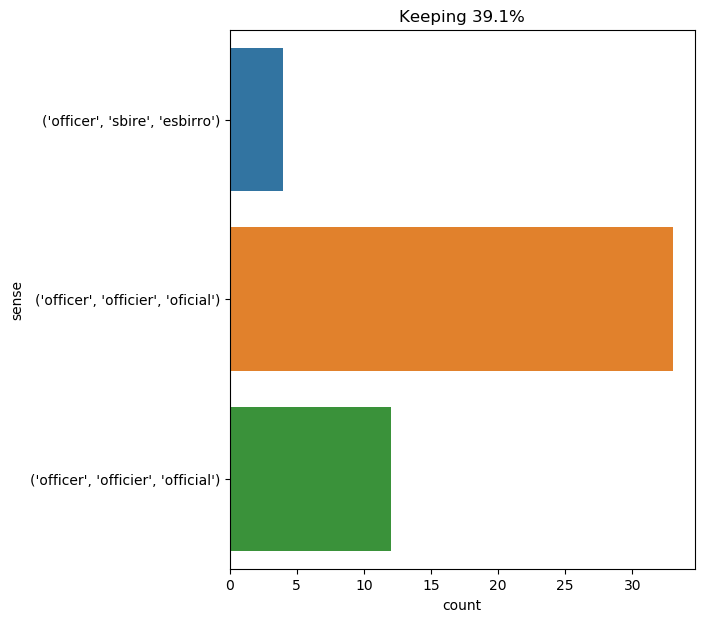

The file beside this chart, header and first rows:
text, ind, sense, label
the officers perceived that they had not…, 1, ('officer', 'sbire', 'esbirro'), 0
ladies , ’ said the officer , ’ do not d…, 5, ('officer', 'officier', 'oficial'), 1
" confounded brute ! " cried the unhorse…, 22, ('officer', 'officier', 'oficial'), 1
this boat contained an officer , a mate …, 4, ('officer', 'officier', 'oficial'), 1
when this species of summons was made th…, 8, ('officer', 'officier', 'official'), 2
then the officer began to pass in review…, 2, ('officer', 'officier', 'official'), 2
this accident happened around five o'clo…, 19, ('officer', 'officier', 'oficial'), 1
on the 23rd , several officers circled t…, 5, ('officer', 'officier', 'oficial'), 1
the officer who had stopped in front of …, 1, ('officer', 'officier', 'official'), 2
the officer desired to have milady ’s pa…, 1, ('officer', 'officier', 'official'), 2
" but is it the custom for the officers …, 8, ('officer', 'officier', 'oficial'), 1
accepting the hand of the officer , she …, 5, ('officer', 'officier', 'official'), 2
the officer followed her . a large cloak…, 1, ('officer', 'officier', 'oficial'), 1
the officer followed her . a large cloak…, 15, ('officer', 'officier', 'official'), 2
" the common narwhale , or sea unicorn ,…, 60, ('officer', 'officier', 'oficial'), 1
" yes , madame , " replied the officer ., 8, ('officer', 'officier', 'official'), 2
milady looked at the officer with one of…, 4, ('officer', 'officier', 'oficial'), 1
then the officer , with the same calm po…, 2, ('officer', 'officier', 'oficial'), 1
" your name ? " said the officer , who c…, 7, ('officer', 'officier', 'oficial'), 1
our baggage was immediately carried to t…, 43, ('officer', 'officier', 'oficial'), 1
and m. bonacieux ? whom d’artagnan had p…, 13, ('officer', 'sbire', 'esbirro'), 0
the frigate 's interior accommodations c…, 28, ('officer', 'officier', 'oficial'), 1
the ship 's officers shared the views of…, 3, ('officer', 'officier', 'oficial'), 1
the host stood at the door . for him , t…, 15, ('officer', 'officier', 'oficial'), 1
the ---th regiment are stationed there s…, 12, ('officer', 'officier', 'oficial'), 1
i learn this desire , or rather i suspec…, 42, ('officer', 'officier', 'oficial'), 1
" come in , " said the officer ., 7, ('officer', 'officier', 'oficial'), 1
" yes , monseigneur , " replied the offi…, 8, ('officer', 'officier', 'oficial'), 1
" so i have been told already , monseign…, 23, ('officer', 'officier', 'oficial'), 1
just then i was in the bow , leaning ove…, 43, ('officer', 'officier', 'oficial'), 1
" it 's only a cluster of phosphorescent…, 15, ('officer', 'officier', 'oficial'), 1
at these words he took up a silver bell …, 15, ('officer', 'officier', 'official'), 2
the officer sprang out of the apartment …, 1, ('officer', 'officier', 'official'), 2
five seconds has scarcely elapsed after …, 10, ('officer', 'officier', 'official'), 2
the officer reappeared ., 1, ('officer', 'officier', 'official'), 2
i hoisted myself up to the crosstrees of…, 13, ('officer', 'officier', 'oficial'), 1
the officer took bonacieux by the arm , …, 1, ('officer', 'officier', 'official'), 2
" ah ! dear sir , " said pacquette , " t…, 29, ('officer', 'officier', 'oficial'), 1
the train had started punctually . among…, 13, ('officer', 'officier', 'oficial'), 1
" my officer , " said athos , " has forg…, 2, ('officer', 'officier', 'oficial'), 1
there was a full complement of passenger…, 32, ('officer', 'officier', 'oficial'), 1
and what did the officers do ? ", 4, ('officer', 'sbire', 'esbirro'), 0
meanwhile , lord de winter , the deputie…, 16, ('officer', 'officier', 'oficial'), 1
monsieur passed along the front of the l…, 13, ('officer', 'officier', 'oficial'), 1
the officer who commanded the post of th…, 1, ('officer', 'officier', 'oficial'), 1
the soldier went out to obey the orders …, 10, ('officer', 'officier', 'oficial'), 1
the officers were full of thanks , and t…, 1, ('officer', 'sbire', 'esbirro'), 0
at the manner in which felton laid the b…, 54, ('officer', 'officier', 'oficial'), 1
the operation proceeded apace . yet ther…, 44, ('officer', 'officier', 'oficial'), 1
